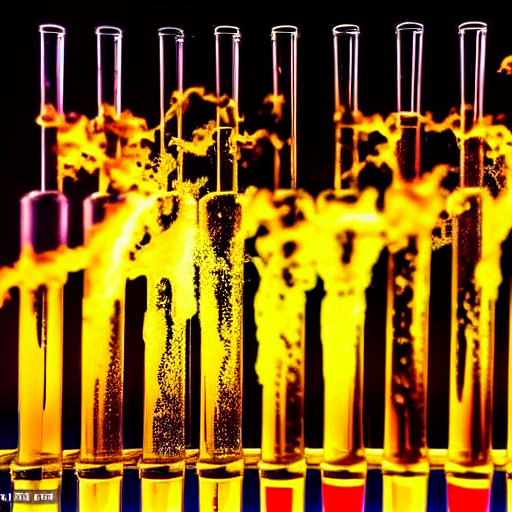
Generation parameters embedded in this image by AUTOMATIC1111 Stable Diffusion web UI or a fork of it (Forge, ...) (PNG 'parameters' text chunk):
a dramatic close-up photo of an interesting chemical reaction in a school laboratory, test tube close up, intricated, highly detailed
Negative prompt: boring, normal, blurry
Steps: 50, Sampler: Euler a, CFG scale: 13, Seed: 2961770634, Size: 512x512, Model hash: a9263745, Batch size: 2, Batch pos: 1